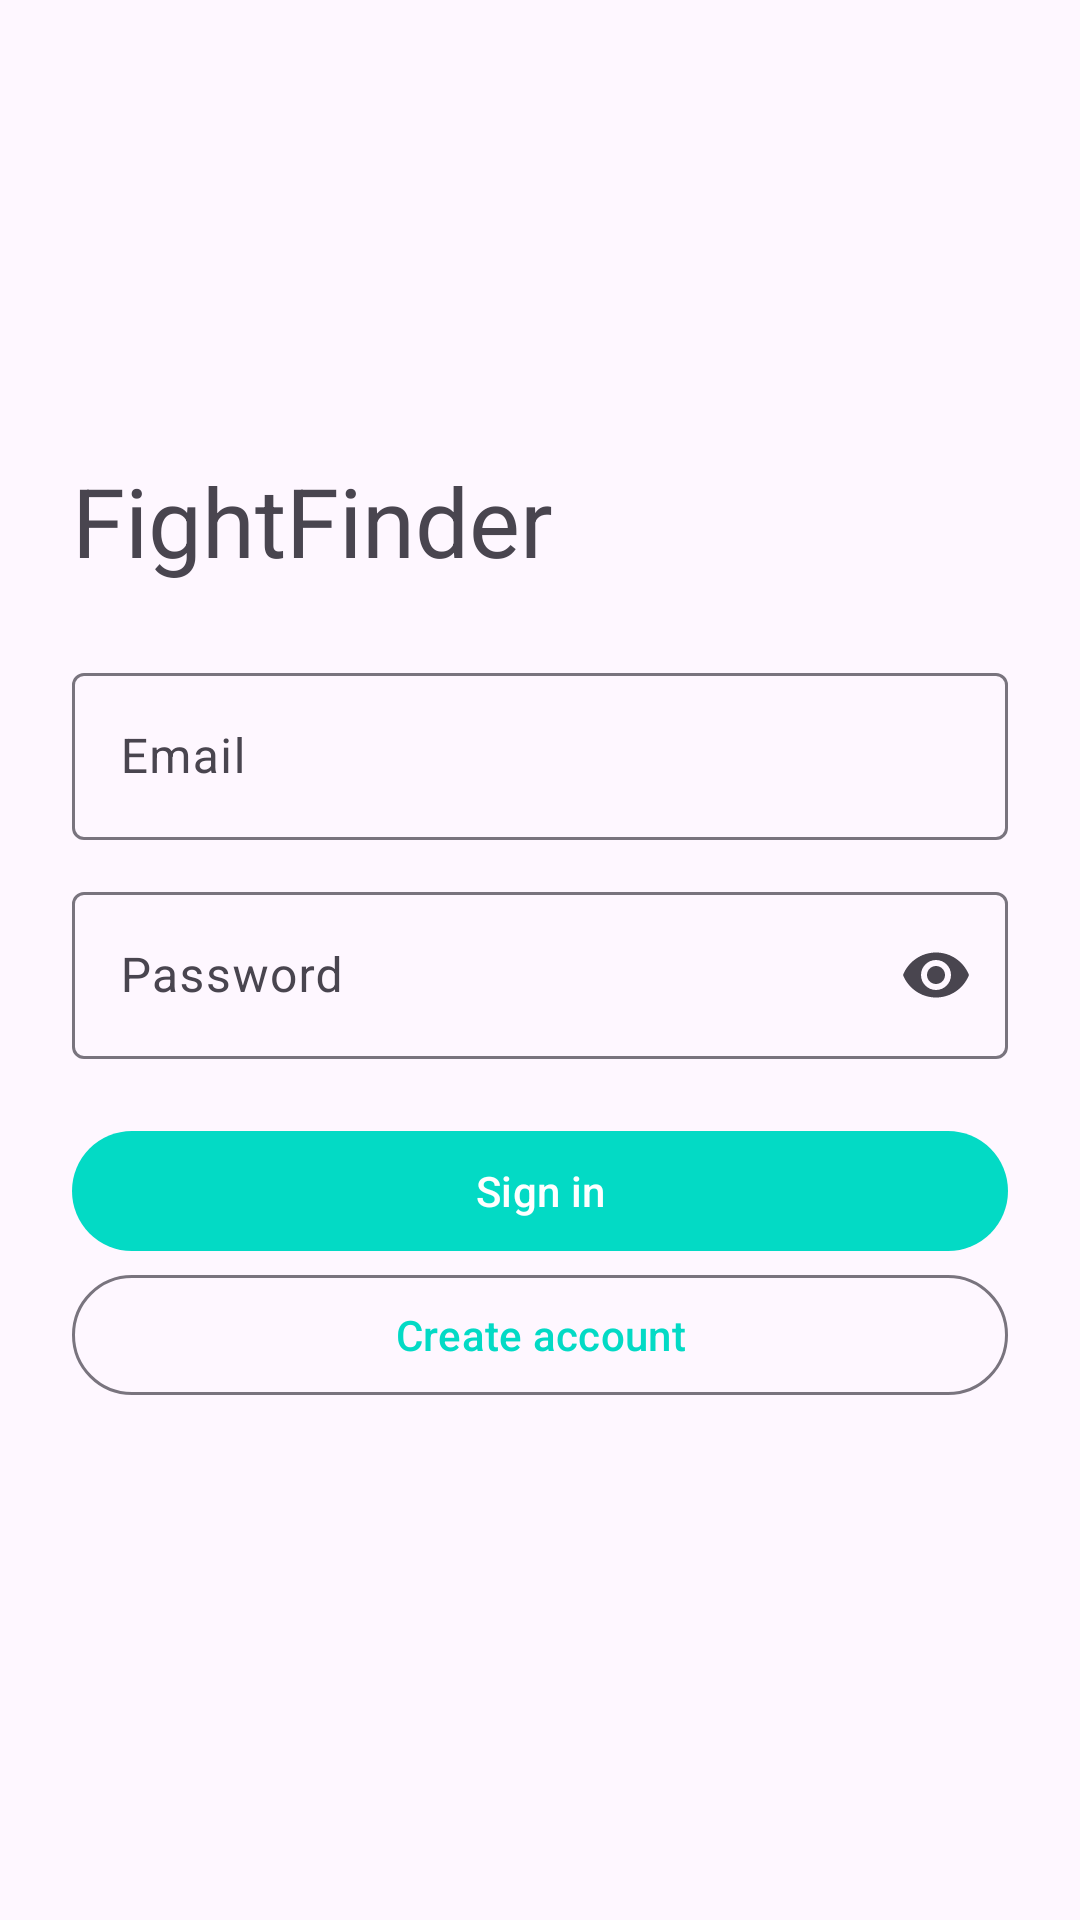

Produce the Android XML layout that renders to this screen, including the resource entries it uses.
<!-- AndroidManifest.xml: application theme Theme.FightFinder -->
<!-- res/layout/activity_auth.xml -->
<?xml version="1.0" encoding="utf-8"?>
<ScrollView xmlns:android="http://schemas.android.com/apk/res/android"
    xmlns:app="http://schemas.android.com/apk/res-auto"
    android:layout_width="match_parent"
    android:layout_height="match_parent"
    android:fillViewport="true"
    android:fitsSystemWindows="true">

    <LinearLayout
        android:layout_width="match_parent"
        android:layout_height="wrap_content"
        android:gravity="center_vertical"
        android:orientation="vertical"
        android:padding="24dp">

        <TextView
            android:layout_width="match_parent"
            android:layout_height="wrap_content"
            android:layout_marginBottom="24dp"
            android:text="@string/app_name"
            android:textAppearance="?attr/textAppearanceHeadlineLarge" />

        <com.google.android.material.textfield.TextInputLayout
            android:id="@+id/emailLayout"
            android:layout_width="match_parent"
            android:layout_height="wrap_content"
            android:hint="@string/auth_email">

            <com.google.android.material.textfield.TextInputEditText
                android:id="@+id/email"
                android:layout_width="match_parent"
                android:layout_height="wrap_content"
                android:autofillHints="emailAddress"
                android:inputType="textEmailAddress"
                android:maxLines="1" />
        </com.google.android.material.textfield.TextInputLayout>

        <com.google.android.material.textfield.TextInputLayout
            android:id="@+id/passwordLayout"
            android:layout_width="match_parent"
            android:layout_height="wrap_content"
            android:layout_marginTop="12dp"
            android:hint="@string/auth_password"
            app:endIconMode="password_toggle">

            <com.google.android.material.textfield.TextInputEditText
                android:id="@+id/password"
                android:layout_width="match_parent"
                android:layout_height="wrap_content"
                android:autofillHints="password"
                android:inputType="textPassword"
                android:maxLines="1"
                android:saveEnabled="false" />
        </com.google.android.material.textfield.TextInputLayout>

        <com.google.android.material.button.MaterialButton
            android:id="@+id/signIn"
            android:layout_width="match_parent"
            android:layout_height="wrap_content"
            android:layout_marginTop="20dp"
            android:text="@string/auth_sign_in" />

        <com.google.android.material.button.MaterialButton
            android:id="@+id/createAccount"
            style="@style/Widget.Material3.Button.OutlinedButton"
            android:layout_width="match_parent"
            android:layout_height="wrap_content"
            android:text="@string/auth_create_account" />

        <com.google.android.material.progressindicator.LinearProgressIndicator
            android:id="@+id/progress"
            android:layout_width="match_parent"
            android:layout_height="wrap_content"
            android:indeterminate="true"
            android:visibility="gone" />

        <TextView
            android:id="@+id/authStatus"
            android:layout_width="match_parent"
            android:layout_height="wrap_content"
            android:accessibilityLiveRegion="polite"
            android:textColor="?attr/colorError" />
    </LinearLayout>
</ScrollView>
<!-- resources referenced by this layout -->
<resources>
  <string name="app_name">FightFinder</string>
  <string name="auth_create_account">Create account</string>
  <string name="auth_email">Email</string>
  <string name="auth_password">Password</string>
  <string name="auth_sign_in">Sign in</string>
  <style name="Theme.FightFinder" parent="Base.Theme.FightFinder">
          <item name="android:statusBarColor">?attr/colorSurface</item>
          <item name="android:navigationBarColor">?attr/colorSurface</item>
      </style>
  <style name="Base.Theme.FightFinder" parent="Theme.Material3.DayNight.NoActionBar">
          
          <item name="colorPrimary">@color/colorAccent</item>
          <item name="colorPrimaryVariant">@color/colorPrimaryDark</item>
          <item name="colorOnPrimary">@color/white</item>
      </style>
  <!-- not gathered from this repository: default colours our renderer supplied (Android Studio template values) -->
  <color name="white">#FFFFFFFF</color>
  <color name="colorPrimaryDark">#FF3700B3</color>
  <color name="colorAccent">#FF03DAC5</color>
</resources>
